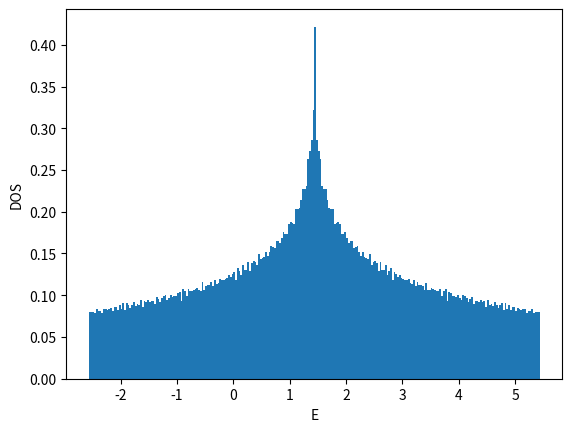

Here is the Python script that generated this plot:
#!/usr/bin/env python

# coding:utf-8
from __future__ import print_function
import numpy as np

import matplotlib
matplotlib.use('Agg')
import matplotlib.pyplot as plt

def ene(kx,ky):
    return -2.0*(np.cos(kx)+np.cos(ky))

def calc_k_ene(Lx,Ly,BCx,BCy):
    if BCx == 'AP' or BCx == 'antiperiodic':
        xshift = 0.5
    elif BCx == 'P' or BCx == 'periodic':
        xshift = 0.0
    else:
        xshift = 0.0
    if BCy == 'AP' or BCy == 'antiperiodic':
        yshift = 0.5
    elif BCy == 'P' or BCy == 'periodic':
        yshift = 0.0
    else:
        yshift = 0.0
    list_kx = np.array([2.0*np.pi*((x+xshift)/Lx-0.5) for x in range(Lx)])
    list_ky = np.array([2.0*np.pi*((y+yshift)/Ly-0.5) for y in range(Ly)])
    list_enekxky = np.array([ene(kx,ky) for ky in list_ky for kx in list_kx])
    list_intkxky = np.array([Lx*y+x for y in range(Ly) for x in range(Lx)])
    return list_enekxky, list_intkxky, xshift, yshift

def calc_shell_cond(Lx,Ly,BCx,BCy,filling_numer,filling_denom):
    filling = float(filling_numer)/float(filling_denom)
    numel = Lx*Ly*filling_numer//filling_denom
    list_enekxky, list_intkxky, xshift, yshift = calc_k_ene(Lx,Ly,BCx,BCy)
    list_ind = np.argsort(list_enekxky)
    list_sorted_enekxky = list_enekxky[list_ind]
    list_sorted_intkxky = list_intkxky[list_ind]
    chemipo = 0.5*(list_sorted_enekxky[numel] + list_sorted_enekxky[numel-1])
    totene = np.sum(list_sorted_enekxky[:numel])
    gap = list_sorted_enekxky[numel] - list_sorted_enekxky[numel-1]
    if np.abs(gap)>1e-10:
        shellcond = 'closed'
    else:
        shellcond = 'open'
    return filling, numel, chemipo, totene, gap, shellcond, \
        list_sorted_enekxky, list_sorted_intkxky, xshift, yshift

def main():
    BCx = 'P'
    BCy = 'P'
    filling_numer = 1
#    filling_denom = 2
    filling_denom = 4
    list_L = []
    list_enedens = []
    file = open("dat_2d_square",'w')
    file.write("# L filling(=n/2) BCx BCy num_electrons(=nup=ndown) chemi_potential ene ene_dens gap shell_cond\n")
    for L in range(2,50,2):
        Lx = L
        Ly = L
        filling, numel, chemipo, totene, gap, shellcond, \
            list_enekxky, list_intkxky, xshift, yshift = \
            calc_shell_cond(Lx,Ly,BCx,BCy,filling_numer,filling_denom)
        list_L.append(L)
        list_enedens.append(totene/Lx/Ly)
        file.write("{} {} {} {} {} {} {} {} {} {}\n".format(\
            L,filling,BCx,BCy,numel,chemipo,totene,totene/Lx/Ly,gap,shellcond))
    file.close()

    list_L = np.array(list_L)
    list_enedens = np.array(list_enedens)
    plt.xlabel("1/L^2")
    plt.ylabel("E/L^2")
    plt.plot(1.0/list_L**2,list_enedens,color='blue',marker='o',markerfacecolor='white')
#    plt.axhline(y=-8.0/np.pi**2,color='red')
    plt.savefig("fig_2d_square_enedens.png")
    plt.cla()
    plt.clf()

#    L = 30
    L = 34
    Lx = L
    Ly = L
    filling, numel, chemipo, totene, gap, shellcond, \
        list_enekxky, list_intkxky, xshift, yshift = \
        calc_shell_cond(Lx,Ly,BCx,BCy,filling_numer,filling_denom)
    list_intkx = list_intkxky%Lx
    list_intky = list_intkxky//Lx
    list_kx = (list_intkx.astype(np.float64)+xshift)/Lx-0.5
    list_ky = (list_intky.astype(np.float64)+yshift)/Ly-0.5
    plt.xlabel("kx/pi")
    plt.ylabel("ky/pi")
    plt.xticks([-0.5,-0.25,0,0.25,0.5])
    plt.yticks([-0.5,-0.25,0,0.25,0.5])
    plt.xlim(-0.55,0.55)
    plt.ylim(-0.55,0.55)
## https://stackoverflow.com/questions/17990845/how-to-equalize-the-scales-of-x-axis-and-y-axis-in-python-matplotlib
#    plt.axis('equal')
    plt.gca().set_aspect('equal',adjustable='box')
    plt.plot(list_kx,list_ky,color='blue',marker='o',\
        markerfacecolor='white',linestyle='None')
    plt.plot(list_kx[:numel],list_ky[:numel],color='blue',marker='o',\
        markerfacecolor='blue',linestyle='None')
    plt.savefig("fig_2d_square_fermisurface.png")
    plt.cla()
    plt.clf()

    L = 2**9
    Lx = L
    Ly = L
    nbins = L//2
    filling, numel, chemipo, totene, gap, shellcond, \
        list_enekxky, list_intkxky, xshift, yshift = \
        calc_shell_cond(Lx,Ly,BCx,BCy,filling_numer,filling_denom)
    plt.xlabel("E")
    plt.ylabel("DOS")
    plt.hist(list_enekxky-chemipo,bins=nbins,density=True)
    plt.savefig("fig_2d_square_dos.png")

if __name__ == "__main__":
    main()
